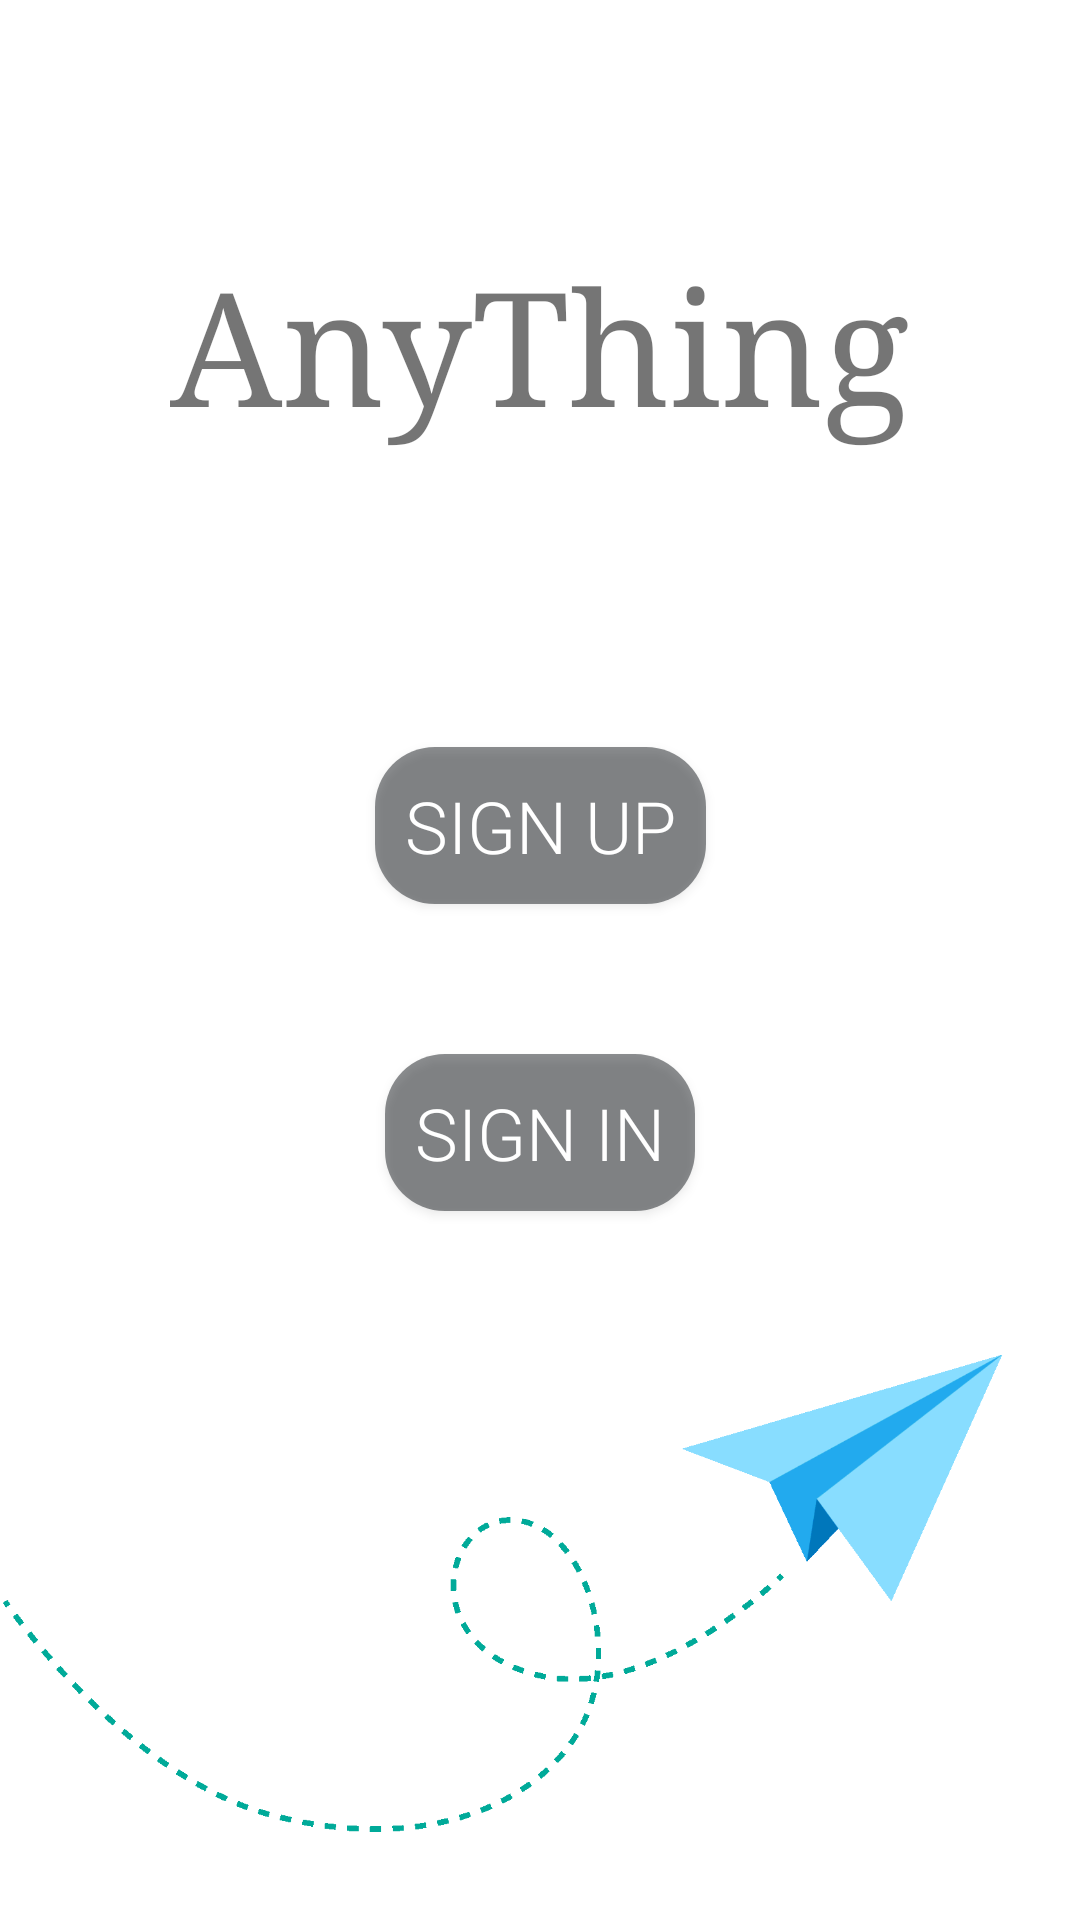

Layout XML and referenced resources for this Android screen:
<!-- AndroidManifest.xml: application theme Theme.AppCompat.Light.NoActionBar -->
<!-- res/layout/activity_main.xml -->
<?xml version="1.0" encoding="utf-8"?>
<androidx.constraintlayout.widget.ConstraintLayout xmlns:android="http://schemas.android.com/apk/res/android"
    xmlns:app="http://schemas.android.com/apk/res-auto"
    xmlns:tools="http://schemas.android.com/tools"
    android:layout_width="match_parent"
    android:layout_height="match_parent"
    android:background="#FFFFFF"
    tools:context="com.example.anything.MainActivity">

    <TextView
        android:id="@+id/textView2"
        android:layout_width="wrap_content"
        android:layout_height="wrap_content"

        android:layout_marginTop="80dp"
        android:fontFamily="serif"
        android:text="AnyThing"
        android:textSize="53sp"
        android:typeface="normal"
        app:layout_constraintEnd_toEndOf="parent"
        app:layout_constraintStart_toStartOf="parent"
        app:layout_constraintTop_toTopOf="parent" />

    <Button
        android:id="@+id/button"

        style="@style/MyStyleButton"
        android:layout_width="wrap_content"
        android:layout_height="wrap_content"
        android:layout_marginTop="100dp"
        android:fontFamily="sans-serif-light"
        android:onClick="registrateFormOpen"
        android:padding="10dp"
        android:text="Sign up"
        android:textColor="#FFFFFF"
        android:textSize="24sp"
        app:layout_constraintEnd_toEndOf="parent"
        app:layout_constraintStart_toStartOf="parent"
        app:layout_constraintTop_toBottomOf="@+id/textView2" />

    <Button
        android:id="@+id/button2"
        android:layout_width="wrap_content"
        android:layout_height="wrap_content"
        android:layout_marginTop="50dp"
        android:padding="10dp"
        android:textSize="24sp"
        android:text="Sign in"
        android:fontFamily="sans-serif-light"
        android:textColor="@color/white"
        style="@style/MyStyleButton"
        app:layout_constraintEnd_toEndOf="parent"
        app:layout_constraintStart_toStartOf="parent"
        app:layout_constraintTop_toBottomOf="@+id/button" />

    <ImageView
        android:id="@+id/imageView"
        android:layout_width="match_parent"
        android:layout_height="0dp"
        android:layout_gravity="bottom"

        app:layout_constraintBottom_toBottomOf="parent"
        app:layout_constraintEnd_toEndOf="parent"
        app:layout_constraintStart_toStartOf="parent"
        app:layout_constraintTop_toBottomOf="@+id/button2"
        app:srcCompat="@drawable/icon" />

</androidx.constraintlayout.widget.ConstraintLayout>
<!-- resources referenced by this layout -->
<resources>
  <color name="white">#FFFFFF</color>
  <!-- drawable icon: png bitmap (drawable, 8661 bytes) -->
  <style name="MyStyleButton">
          <item name="android:background">@drawable/button_main</item>
      </style>
  <!-- drawable button_main (drawable) -->
  <?xml version="1.0" encoding="utf-8"?>
  <shape xmlns:android="http://schemas.android.com/apk/res/android" android:shape="rectangle">
      <solid android:color="@color/grey" />
      <corners
          android:bottomRightRadius="@dimen/corner_radius"
          android:topRightRadius="@dimen/corner_radius"
          android:topLeftRadius="@dimen/corner_radius"
          android:bottomLeftRadius="@dimen/corner_radius"/>
  </shape>
  <color name="grey">#790E1116</color>
  <dimen name="corner_radius">20dp</dimen>
</resources>
